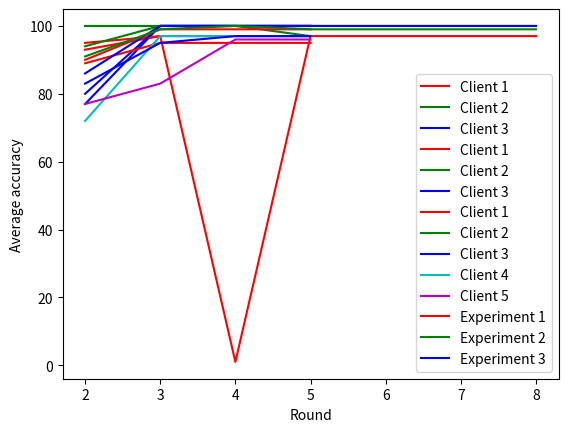

Generate this figure with matplotlib:
import numpy as np
import matplotlib.pyplot as plt

Device_1 = [95, 97, 97, 97]
Device_2 = [100, 100, 100, 100]
Device_3 =[77, 100, 100, 100]

round = [2, 3, 4, 5]

plt.plot(round, Device_1, color="r", label = "Client 1")
plt.plot(round, Device_2, color="g", label = "Client 2")
plt.plot(round, Device_3, color="b", label = "Client 3")
plt.xlabel("Round")
plt.ylabel("Accuracy")
plt.legend()
plt.show()

Device_1 = [93, 97, 1, 97, 97, 97, 97]
Device_2 = [100, 100, 100, 100, 100, 100, 100]
Device_3 =[80, 100, 100, 100, 100, 100, 100]

round = [2, 3, 4, 5, 6, 7, 8]

plt.plot(round, Device_1, color="r", label = "Client 1")
plt.plot(round, Device_2, color="g", label = "Client 2")
plt.plot(round, Device_3, color="b", label = "Client 3")
plt.xlabel("Round")
plt.ylabel("Accuracy")
plt.legend()
plt.show()


Device_1 = [89, 95, 95, 95]
Device_2 = [94, 100, 100, 97]
Device_3 = [86, 100, 100, 100]
Device_4 = [72, 97, 97, 97]
Device_5 = [77, 83, 96, 96]



round = [2, 3, 4, 5]

plt.plot(round, Device_1, color="r", label = "Client 1")
plt.plot(round, Device_2, color="g", label = "Client 2")
plt.plot(round, Device_3, color="b", label = "Client 3")
plt.plot(round, Device_4, color="c", label = "Client 4")
plt.plot(round, Device_5, color="m", label = "Client 5")
plt.xlabel("Round")
plt.ylabel("Accuracy")
plt.legend()
plt.show()

Experiment_1 = [90, 99, 99, 99]
Experiment_2 = [91, 99, 100, 99, 99, 99 ,99]
Experiment_3 = [83, 95, 97, 97]
round_1 = [2, 3, 4, 5]
round_2 = [2, 3, 4, 5, 6, 7, 8]

plt.plot(round_1, Experiment_1, color="r", label = "Experiment 1")
plt.plot(round_2, Experiment_2, color="g", label = "Experiment 2")
plt.plot(round_1, Experiment_3, color="b", label = "Experiment 3")
plt.xlabel("Round")
plt.ylabel("Average accuracy")
plt.legend()
plt.show()


